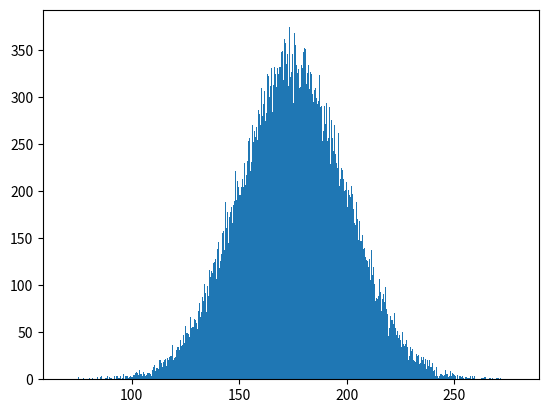

Source code (Python):
## Part 1: Building Class
class Gaussian():
    def __init__(self, mu, var, n):
        self.mu = mu
        self.var = var
        self.n = n

    @classmethod
    def from_numpy(cls, array):
        return cls(mu = array.mean(), var = array.var(), n = array.size)

    def __len__(self):
        return self.n

    def __eq__(self, other):
        mu_flag = round(self.mu, 3) == round(other.mu, 3)
        var_flag = round(self.var, 3) == round(other.var, 3)
        n_flag = self.n == other.n

        return mu_flag and var_flag and n_flag

    def __add__(self, other):
        n_new = self.n + other.n
        mu_new = (self.mu*self.n + other.mu*other.n)/n_new
        var_new = self.n * (self.var + self.mu ** 2)
        var_new += other.n * (other.var + other.mu ** 2)
        var_new /= n_new
        var_new += -(mu_new ** 2)

        return Gaussian(mu_new, var_new, n_new)

    def __mul__(self, other):
        if self.n == 1:
            mu_new = self.mu * other.mu
            var_new = (self.mu ** 2) * other.var
            n_new = other.n

        elif other.n == 1:
            mu_new = self.mu * other.mu
            var_new = (other.mu ** 2) * self.var
            n_new = self.n

        return Gaussian(mu_new, var_new, n_new)

    def __repr__(self):
        return f"Gaussian({self.mu:.2f}, {self.var:.2f}, {self.n})"


if __name__ == "__main__":
    ## Part 0: Intialization
    import numpy as np
    import matplotlib.pyplot as plt

    x0 = np.array([2])
    x1 = np.array([3, 4])

    g0 = Gaussian.from_numpy(x0)
    g1 = Gaussian.from_numpy(x1)

    print(f"g0: {g0}")
    print(f"g1: {g1}")

    print(g0 * g1)

    y = 50
    z = y * np.random.normal(loc=g1.mu, scale=g1.var**0.5, size=100000)
    print(f"z(mu) = {z.mean()}, z(var) = {z.std() ** 2}")
    print(f"z(mu) = {y * g1.mu}, z(var) {(y ** 2) * g1.var}")
    plt.hist(z, bins=1000)
    plt.show()


